Photos from the image-classification dataset "data" in the GitHub repository SainaPattanaik/Brain-Tumor-Classification. Its 4 classes are: glioma tumor, meningioma tumor, no tumor, pituitary tumor.

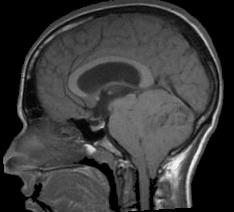
Label: no tumor

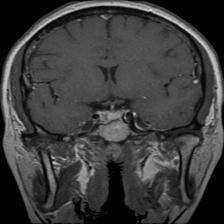
Label: pituitary tumor

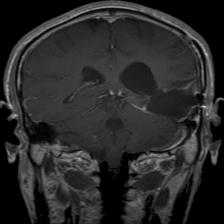
Label: glioma tumor

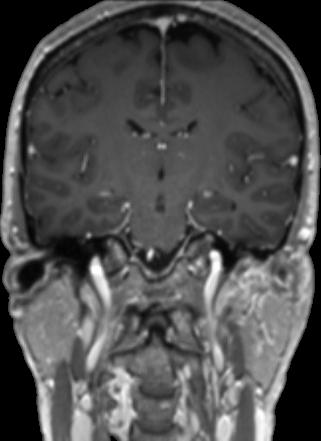
Label: no tumor

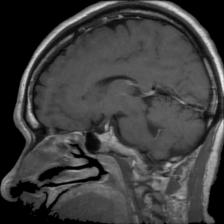
Label: pituitary tumor

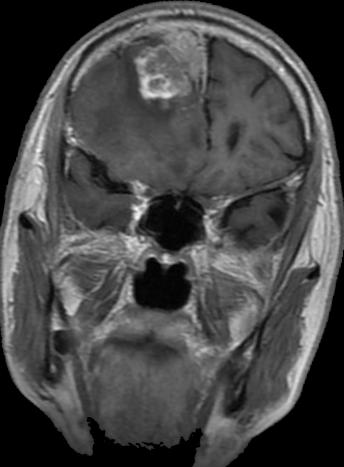
Label: meningioma tumor
